Run: headless pygame with SDL's dummy video driver; simulated clock (each Clock.tick advances the game by its frame time, no real sleeping); random seed 0; keys injected as events and as key.get_pressed() state; no mouse input.
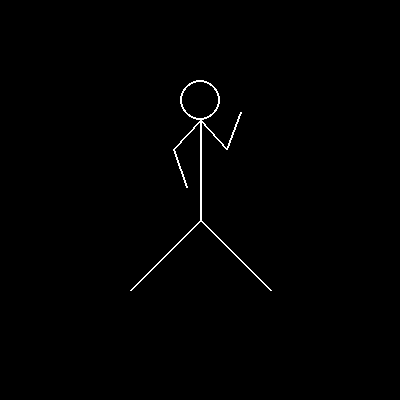
Frame 1 of 4 · flips 1–60 · no input
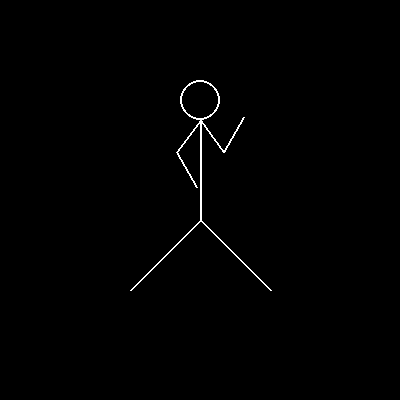
Frame 2 of 4 · flips 61–180 · tapped SPACE, RETURN · held RIGHT (→), D
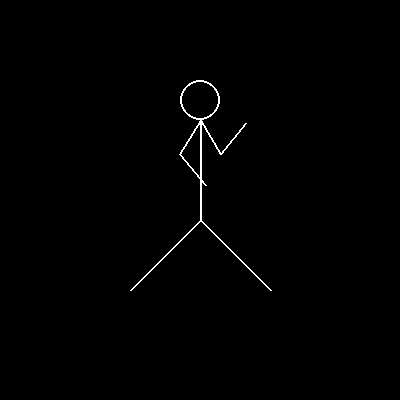
Frame 3 of 4 · flips 181–300 · held DOWN (↓), S
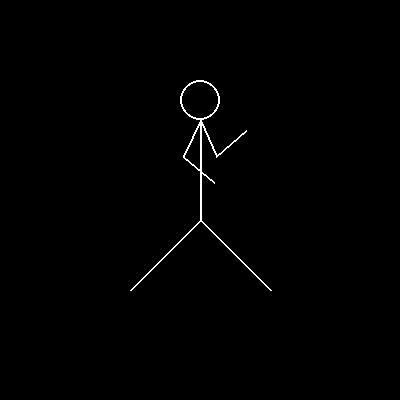
Frame 4 of 4 · flips 301–420 · held LEFT (←), A, UP (↑), W

The pygame program that drew these frames:

import pygame
import sys
import math

# Initialize Pygame
pygame.init()

# Set up the screen
screen_width = 400
screen_height = 400
screen = pygame.display.set_mode((screen_width, screen_height))
pygame.display.set_caption("Animated Stickman")

# Colors
black = (0, 0, 0)
white = (255, 255, 255)

# Stickman parameters
stickman_color = white
stickman_width = 2

# Stickman coordinates
head_radius = 20
head_x = screen_width // 2
head_y = screen_height // 4

torso_length = 100
torso_x = head_x
torso_y = head_y + head_radius

initial_arm_length = 50
arm_length = initial_arm_length
arm_x = torso_x
arm_y = torso_y + torso_length

upperArmLength = 0.4*torso_length

upperArm_x = torso_x
upperArm_y = torso_y

foreArmLength = upperArmLength


leg_length = 70
leg_x = torso_x
leg_y = torso_y + torso_length

# Animation parameters


max_arm_angle = 90  # Maximum angle for arm rotation
min_arm_angle =45
min_forearm_angle = -30
max_forearm_angle = 0

arm_angle = 45
foreArmAngle = -30

arm_speed = 0.05  # Speed of arm movement
foreArmSpeed = (arm_speed*(max_forearm_angle-min_forearm_angle))/(max_arm_angle-min_arm_angle)
# Main loop
while True:
    for event in pygame.event.get():
        if event.type == pygame.QUIT:
            pygame.quit()
            sys.exit()

    # Update arm angle
    arm_angle += arm_speed
    if arm_angle >= max_arm_angle:
        arm_speed *= -1  # Reverse direction of arm movement when reaching the maximum angl
    if arm_angle < min_arm_angle:
        arm_speed*=-1
    foreArmAngle += foreArmSpeed
    if foreArmAngle >= max_forearm_angle:
        foreArmSpeed *= -1  # Reverse direction of arm movement when reaching the maximum angl
    if foreArmAngle < min_forearm_angle:
        foreArmSpeed*=-1

    # Clear the screen
    screen.fill(black)

    # Draw stickman
    pygame.draw.circle(screen, stickman_color, (head_x, head_y), head_radius, stickman_width)
    pygame.draw.line(screen, stickman_color, (torso_x, torso_y), (torso_x, torso_y + torso_length), stickman_width)

    # Calculate arm position based on the angle
    # arm_x_left = arm_x - initial_arm_length * math.cos(math.radians(arm_angle))
    # arm_x_right = arm_x + initial_arm_length * math.cos(math.radians(arm_angle))
    # arm_y_left = arm_y + initial_arm_length * math.sin(math.radians(arm_angle))
    # arm_y_right = arm_y - initial_arm_length * math.sin(math.radians(arm_angle))
    #upper arm position calculations
    upperArm_x_right = upperArm_x + upperArmLength*math.cos(math.radians(arm_angle))
    upperArm_x_left = upperArm_x - upperArmLength*math.cos(math.radians(arm_angle))
    upperArm_y_right = upperArm_y + upperArmLength*math.sin(math.radians(arm_angle))
    upperArm_y_left = upperArm_y + upperArmLength*math.sin(math.radians(arm_angle))
    #fore arm position calculations
    foreArm_x_right = upperArm_x_right + foreArmLength*math.cos(math.radians(foreArmAngle-(max_arm_angle-arm_angle)))
    forerArm_y_right = upperArm_y_right + foreArmLength*math.sin(math.radians(foreArmAngle-(max_arm_angle-arm_angle)))
    forerArm_x_left = upperArm_x_left + foreArmLength*math.cos(math.radians(foreArmAngle-(max_arm_angle-arm_angle)))
    forerArm_y_left = upperArm_y_left - foreArmLength*math.sin(math.radians(foreArmAngle-(max_arm_angle-arm_angle)))
    print(foreArmLength*math.sin(math.radians(foreArmAngle-(max_arm_angle-arm_angle))))

    # Draw upperarms
    pygame.draw.line(screen, stickman_color, (upperArm_x, upperArm_y), (upperArm_x_left, upperArm_y_left), stickman_width)
    pygame.draw.line(screen, stickman_color, (upperArm_x, upperArm_y), (upperArm_x_right, upperArm_y_right), stickman_width)

    pygame.draw.line(screen, stickman_color, (upperArm_x_left, upperArm_y_left), (forerArm_x_left, forerArm_y_left), stickman_width)
    pygame.draw.line(screen, stickman_color, (upperArm_x_right, upperArm_y_right),(foreArm_x_right,forerArm_y_right), stickman_width)

    pygame.draw.line(screen, stickman_color, (leg_x, leg_y), (leg_x - leg_length, leg_y + leg_length), stickman_width)
    pygame.draw.line(screen, stickman_color, (leg_x, leg_y), (leg_x + leg_length, leg_y + leg_length), stickman_width)

    # Update the display
    pygame.display.flip()
